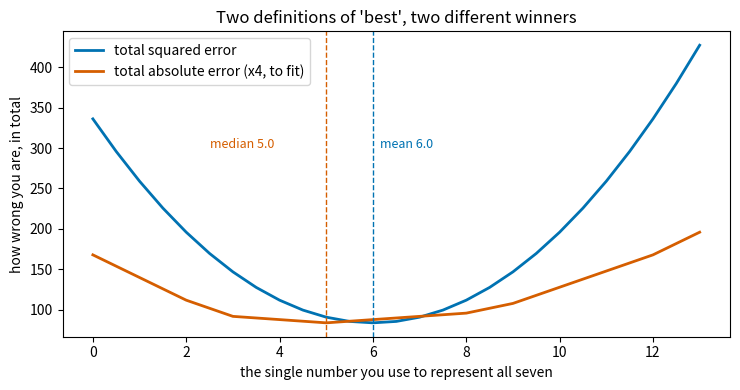

Python code for this plot:
import matplotlib.pyplot as plt
import numpy as np
import pandas as pd

# SYNTHETIC, and small on purpose: seven values, hand-checkable.
late = np.array([2, 3, 3, 5, 8, 9, 12])   # minutes late, seven mornings
print(late, " n =", len(late))

mean = late.sum() / len(late)
deviations = late - mean

table = pd.DataFrame({
    "value": late,
    "value - mean": deviations,
    "(value - mean)^2": deviations ** 2,
})
print(table.to_string(index=False))
print()
print("sum of values        : %d" % late.sum())
print("mean                 : %.1f" % mean)
print("median               : %.1f" % np.median(late))
print("sum of deviations    : %.1f   <- always zero, for any data" % deviations.sum())
print("sum of squares       : %d" % (deviations ** 2).sum())

guesses = np.arange(0, 13.01, 0.5)
squared_error = np.array([((late - g) ** 2).sum() for g in guesses])
absolute_error = np.array([np.abs(late - g).sum() for g in guesses])

middle = pd.DataFrame({
    "guess": guesses,
    "total squared error": squared_error,
    "total absolute error": absolute_error,
})
print(middle[(middle["guess"] >= 4) & (middle["guess"] <= 8)].to_string(index=False))
print()
print("total SQUARED error is smallest at guess = %.1f   (the mean is %.1f)"
      % (guesses[squared_error.argmin()], mean))
print("total ABSOLUTE error is smallest at guess = %.1f   (the median is %.1f)"
      % (guesses[absolute_error.argmin()], np.median(late)))

fig, ax = plt.subplots(figsize=(7.5, 4))
ax.plot(guesses, squared_error, color="#0072B2", linewidth=2, label="total squared error")
ax.plot(guesses, absolute_error * 4, color="#D55E00", linewidth=2,
        label="total absolute error (x4, to fit)")
ax.axvline(mean, color="#0072B2", linestyle="--", linewidth=1)
ax.axvline(np.median(late), color="#D55E00", linestyle="--", linewidth=1)
ax.text(mean + 0.15, 300, "mean 6.0", color="#0072B2", fontsize=9)
ax.text(np.median(late) - 2.5, 300, "median 5.0", color="#D55E00", fontsize=9)
ax.set_xlabel("the single number you use to represent all seven")
ax.set_ylabel("how wrong you are, in total")
ax.legend()
ax.set_title("Two definitions of 'best', two different winners")
plt.tight_layout()
plt.show()

total_squares = (deviations ** 2).sum()

print("sum of squared deviations : %d" % total_squares)
print("divided by n = 7          : %.4f" % (total_squares / 7))
print("divided by n - 1 = 6      : %.4f" % (total_squares / 6))
print()
print("numpy   np.var(late)          : %.4f" % np.var(late))
print("pandas  pd.Series(late).var() : %.4f" % pd.Series(late).var())

rng = np.random.default_rng(0)
rows = []
for n in [5, 10, 30]:
    samples = rng.normal(0, 1, (200_000, n))          # true variance is exactly 1
    dev = samples - samples.mean(axis=1, keepdims=True)
    rows.append({
        "sample size n": n,
        "average of /n": round(float((dev ** 2).sum(axis=1).mean() / n), 4),
        "average of /(n-1)": round(float((dev ** 2).sum(axis=1).mean() / (n - 1)), 4),
        "(n-1)/n": round((n - 1) / n, 4),
    })
print(pd.DataFrame(rows).to_string(index=False))
print("\nthe true variance of the population is 1.0000")

print("variance (ddof=1)          : %.4f  square minutes" % late.var(ddof=1))
print("standard deviation         : %.4f  minutes" % late.std(ddof=1))
print("mean absolute deviation    : %.4f  minutes" % np.abs(late - mean).mean())
print()
inside = ((late > mean - late.std(ddof=1)) & (late < mean + late.std(ddof=1))).sum()
print("values within one sd of the mean: %d of %d" % (inside, len(late)))

methods = ["inverted_cdf", "averaged_inverted_cdf", "closest_observation",
           "interpolated_inverted_cdf", "hazen", "weibull", "linear",
           "median_unbiased", "normal_unbiased", "lower", "higher", "midpoint", "nearest"]

rows = []
for method in methods:
    q1 = float(np.quantile(late, 0.25, method=method))
    q3 = float(np.quantile(late, 0.75, method=method))
    rows.append({"method": method, "Q1": round(q1, 3), "Q3": round(q3, 3),
                 "IQR": round(q3 - q1, 3)})

quartiles = pd.DataFrame(rows)
print(quartiles.to_string(index=False))
print()
print("distinct IQR values:", sorted(float(v) for v in quartiles["IQR"].unique()))
print("numpy and pandas both default to 'linear'.")

rows = []
for replacement in [12, 20, 50, 200, 1000]:
    corrupted = late.copy()
    corrupted[-1] = replacement
    rows.append({
        "worst morning": replacement,
        "mean": round(float(corrupted.mean()), 2),
        "median": float(np.median(corrupted)),
        "sd": round(float(corrupted.std(ddof=1)), 2),
    })
print(pd.DataFrame(rows).to_string(index=False))

routes = pd.DataFrame({
    "route": ["A", "B", "C"],
    "buses": [40, 5, 5],
    "mean_late": [3.0, 15.0, 18.0],
})
print(routes.to_string(index=False))
print()
print("average of the three route averages : %.2f minutes" % routes["mean_late"].mean())
print("weighted by how many buses ran      : %.2f minutes"
      % np.average(routes["mean_late"], weights=routes["buses"]))
print()
total_minutes = (routes["mean_late"] * routes["buses"]).sum()
print("check: %.0f total late-minutes / %d buses = %.2f"
      % (total_minutes, routes["buses"].sum(), total_minutes / routes["buses"].sum()))

# Your workspace. Still in memory: late, mean, deviations, guesses,
# squared_error, absolute_error, quartiles, routes.
